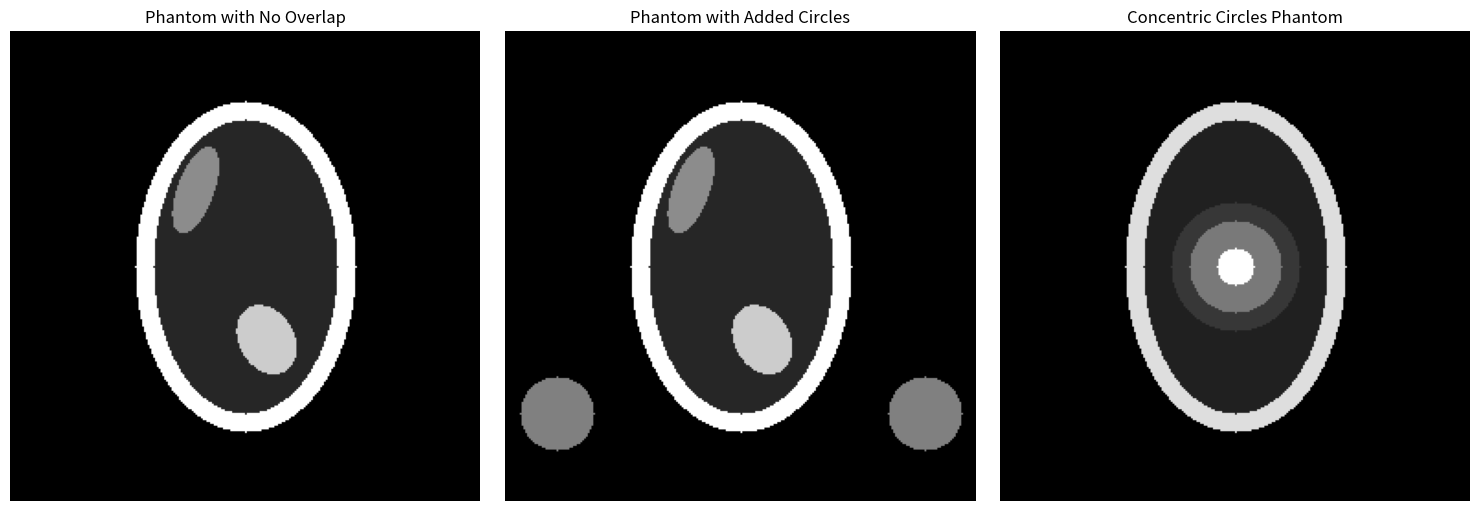

Write Python code to recreate this figure.
import numpy as np
import matplotlib.pyplot as plt

def generate_ellipse(x0, y0, a, b, angle, intensity, N):
    """
    Generate an ellipse with specified parameters and return a mask.
    :param x0: X position of the center.
    :param y0: Y position of the center.
    :param a: Semi-major axis (width).
    :param b: Semi-minor axis (height).
    :param angle: Rotation angle in degrees.
    :param intensity: Signal intensity of the ellipse.
    :param N: Phantom matrix size.
    :return: Mask representing the ellipse in the phantom.
    """
    y, x = np.ogrid[-N//2:N//2, -N//2:N//2]  # Create a grid for the phantom size
    theta = np.deg2rad(angle)  # Convert angle to radians

    # Rotation matrix
    xr = np.cos(theta) * x + np.sin(theta) * y
    yr = -np.sin(theta) * x + np.cos(theta) * y

    # Generate the ellipse
    mask = ((xr - x0) / a)**2 + ((yr - y0) / b)**2 <= 1
    return mask * intensity  # Return mask with the intensity value

def generate_phantom(N, ellipses):
    """
    Generate a phantom image with ellipses.
    :param N: Phantom matrix size (NxN).
    :param ellipses: List of ellipses parameters.
    :return: Phantom image with ellipses.
    """
    phantom = np.zeros((N, N))
    for ellipse in ellipses:
        x0, y0, a, b, angle, intensity = ellipse
        phantom += generate_ellipse(x0, y0, a, b, angle, intensity, N)
    return phantom

def display_phantoms(ph_list, titles):
    """
    Display all generated phantoms in a single figure.
    :param ph_list: List of phantoms to display.
    :param titles: List of titles for each phantom.
    """
    n = len(ph_list)
    cols = 3
    rows = (n // cols) + (n % cols > 0)  # Determine the number of rows
    
    plt.figure(figsize=(15, 5 * rows))  # Adjust the figure size depending on rows
    
    for i, ph in enumerate(ph_list):
        plt.subplot(rows, cols, i + 1)
        plt.imshow(ph, cmap='gray')
        plt.title(titles[i])
        plt.axis('off')
    
    plt.tight_layout()  # Ensure no overlap between subplots
    plt.show()

# Define ellipses for different phantoms
# Q2.1: Phantom with no overlapping structures
ellipses_no_overlap = [
    (0, 0, 60, 90, 0, 1),
    (0, 0, 50, 80, 0, -0.85),        # Central ellipse
    (-40, -30, 10, 25, 20, 0.4),  # Smaller ellipse moved down
    (-10, 40, 15, 20, -30, 0.65)  # Another small ellipse, shifted
]

# Q2.2: Add two circular structures outside the brain
ellipses_with_circles = ellipses_no_overlap + [
    (100, 80, 20, 20, 0, 0.5),  # Circle on the right
    (-100, 80, 20, 20, 0, 0.5)  # Circle on the left
]

# Q2.3: Phantom with three concentric circles
ellipses_concentric = [
    (0, 0, 60, 90, 0, 1),
    (0, 0, 50, 80, 0, -0.85),
    (0, 0, 35, 35, 0, 0.1),    # Outer circle
    (0, 0, 25, 25, 0, 0.3),      # Middle circle
    (0, 0, 10, 10, 0, 0.6)         # Inner circle
]

# Generate and display the phantoms
N = 256  # Phantom matrix size

# Phantom 1: No overlap
phantom_no_overlap = generate_phantom(N, ellipses_no_overlap)

# Phantom 2: With additional circles
phantom_with_circles = generate_phantom(N, ellipses_with_circles)

# Phantom 3: Concentric circles
phantom_concentric = generate_phantom(N, ellipses_concentric)

# Display all phantoms in one window
phantoms = [phantom_no_overlap, phantom_with_circles, phantom_concentric]
titles = ["Phantom with No Overlap", "Phantom with Added Circles", "Concentric Circles Phantom"]

display_phantoms(phantoms, titles)
